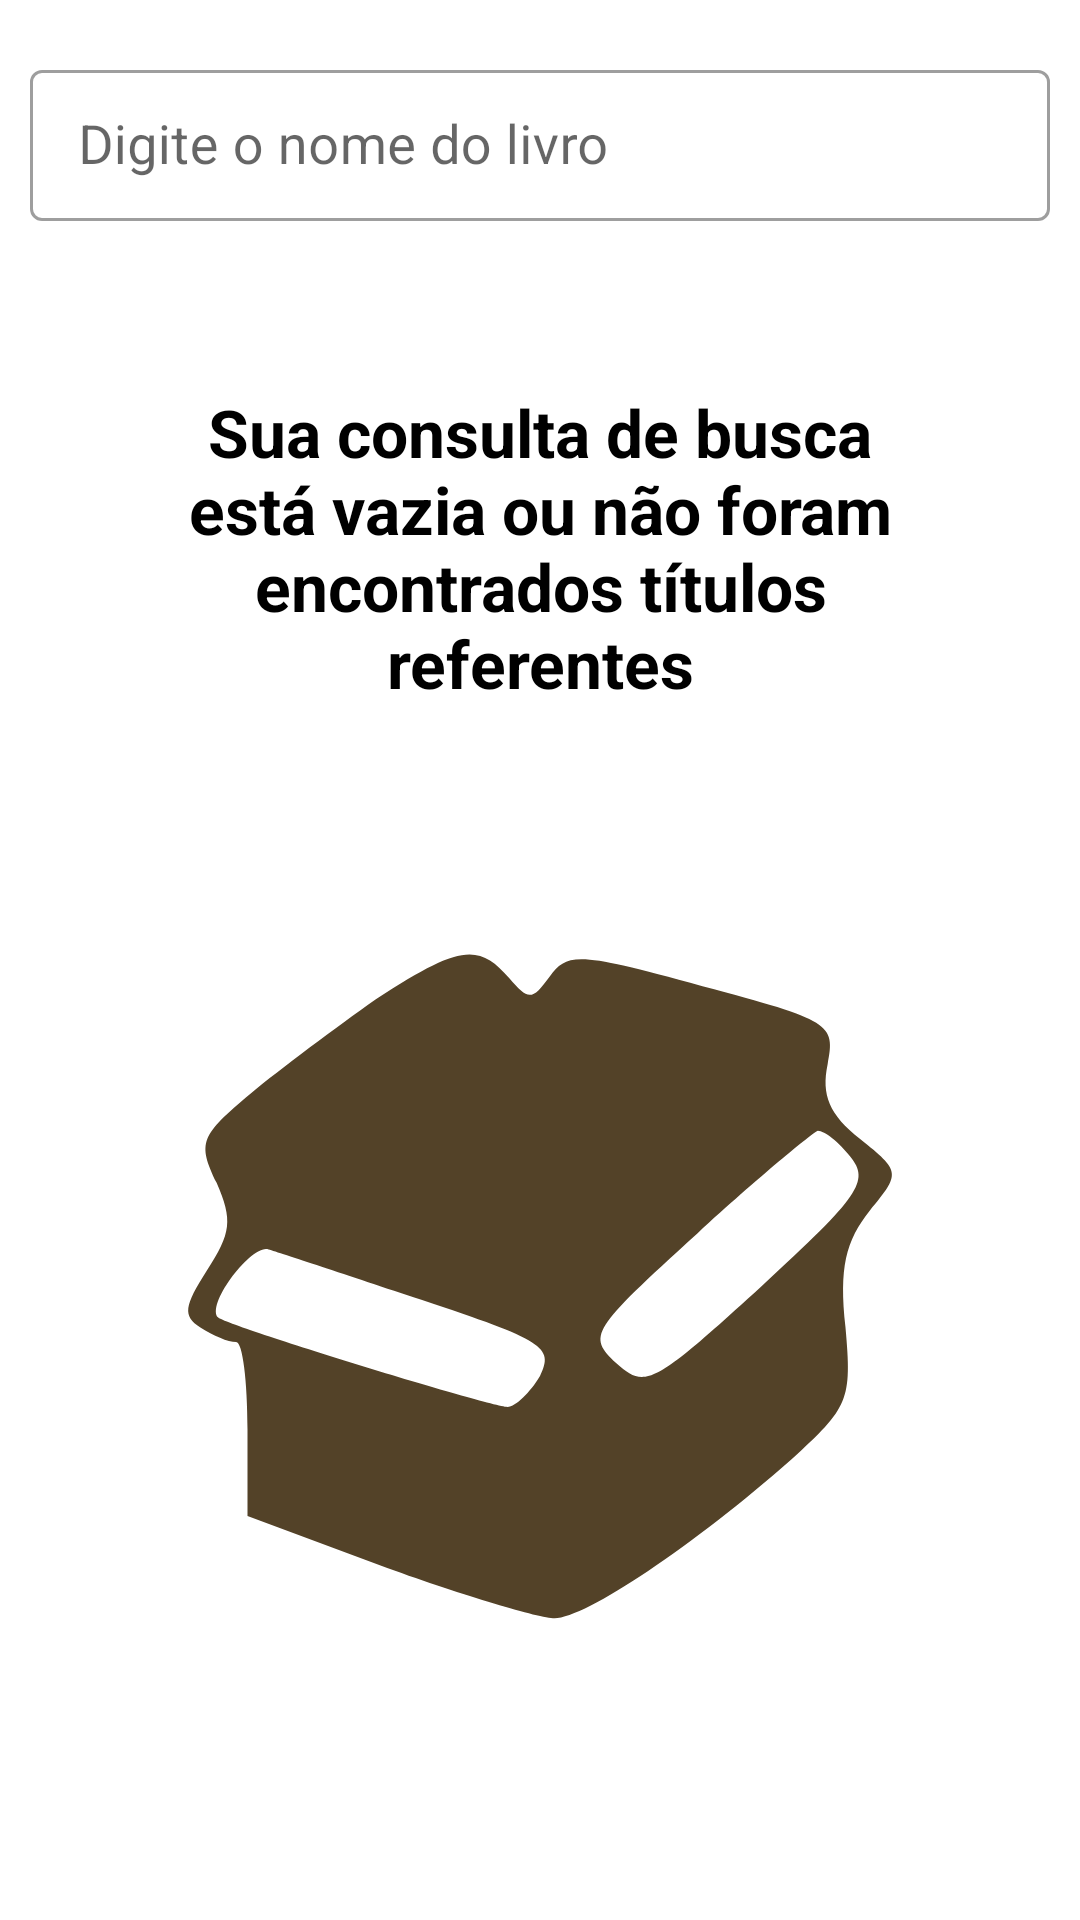

Reconstruct the res/layout file that produces this screen, plus the resources it refers to.
<!-- AndroidManifest.xml: application theme Theme.Bookss -->
<!-- res/layout/activity_main.xml -->
<?xml version="1.0" encoding="utf-8"?>
<androidx.constraintlayout.widget.ConstraintLayout xmlns:android="http://schemas.android.com/apk/res/android"
    xmlns:app="http://schemas.android.com/apk/res-auto"
    xmlns:tools="http://schemas.android.com/tools"
    android:layout_width="match_parent"
    android:layout_height="match_parent"
    android:padding="10dp"
    tools:context=".MainActivity">

    <com.google.android.material.textfield.TextInputLayout
        android:id="@+id/layout_book_name"
        style="@style/Widget.MaterialComponents.TextInputLayout.OutlinedBox.Dense"
        android:layout_width="match_parent"
        android:layout_height="wrap_content"
        android:layout_marginTop="8dp"
        android:theme="@style/Widget.MaterialComponents.TextInputLayout.OutlinedBox.Dense"
        app:layout_constraintStart_toStartOf="parent"
        app:layout_constraintTop_toTopOf="parent"
        app:layout_constraintVertical_bias="0.0"
        app:startIconDrawable="@drawable/ic_search_24">

        <com.google.android.material.textfield.TextInputEditText
            android:id="@+id/txt_book_name"
            android:layout_width="match_parent"
            android:layout_height="wrap_content"
            android:hint="@string/digite_nome_livro"
            android:inputType="textEmailAddress"
            android:textSize="18sp" />
    </com.google.android.material.textfield.TextInputLayout>

    <androidx.recyclerview.widget.RecyclerView
        android:id="@+id/recyclerview"
        android:layout_width="0dp"
        android:layout_height="0dp"
        app:layout_constraintBottom_toBottomOf="parent"
        app:layout_constraintEnd_toEndOf="parent"
        app:layout_constraintStart_toStartOf="parent"
        app:layout_constraintTop_toBottomOf="@id/layout_book_name" />

    <androidx.constraintlayout.widget.ConstraintLayout
        android:id="@+id/layout_empty"
        android:layout_width="wrap_content"
        android:layout_height="wrap_content"
        app:layout_constraintEnd_toEndOf="parent"
        app:layout_constraintStart_toStartOf="parent"
        app:layout_constraintTop_toBottomOf="@id/layout_book_name">

        <include
            layout="@layout/layout_empty"
            android:layout_width="match_parent"
            android:layout_height="wrap_content"
            android:visibility="visible" />

    </androidx.constraintlayout.widget.ConstraintLayout>

</androidx.constraintlayout.widget.ConstraintLayout>
<!-- res/layout/layout_empty.xml (included above) -->
<?xml version="1.0" encoding="utf-8"?>
<androidx.constraintlayout.widget.ConstraintLayout xmlns:android="http://schemas.android.com/apk/res/android"
    android:layout_width="match_parent"
    android:layout_height="match_parent"
    xmlns:app="http://schemas.android.com/apk/res-auto">

    <TextView
        android:id="@+id/empty_description"
        android:text="Sua consulta de busca está vazia ou não foram encontrados títulos referentes"
        android:padding="20dp"
        android:gravity="center"
        android:textSize="22sp"
        android:textColor="@color/black"
        android:textStyle="bold"
        app:layout_constraintVertical_bias="0.1"
        app:layout_constraintStart_toStartOf="parent"
        app:layout_constraintEnd_toEndOf="parent"
        app:layout_constraintTop_toTopOf="parent"
        app:layout_constraintBottom_toBottomOf="parent"
        android:layout_width="0dp"
        android:layout_height="wrap_content"/>

    <ImageView
        android:padding="20dp"
        android:gravity="center"
        android:textSize="22sp"
        android:textColor="@color/black"
        android:layout_marginTop="20dp"
        android:src="@drawable/ic_icons8_empty_box_48"
        android:textStyle="bold"
        app:layout_constraintStart_toStartOf="parent"
        app:layout_constraintEnd_toEndOf="parent"
        app:layout_constraintTop_toBottomOf="@id/empty_description"
        android:layout_width="300dp"
        android:layout_height="300dp"/>

</androidx.constraintlayout.widget.ConstraintLayout>
<!-- resources referenced by this layout -->
<resources>
  <!-- drawable ic_icons8_empty_box_48 (drawable) -->
  <vector xmlns:android="http://schemas.android.com/apk/res/android"
      android:width="48dp"
      android:height="48dp"
      android:viewportWidth="48"
      android:viewportHeight="48">
    <path
        android:pathData="M13.9,6.9c-2.4,1.7 -5.9,4.3 -7.7,5.8 -3.1,2.6 -3.3,3 -2.1,5.5 1,2.3 0.9,3.1 -0.6,5.4 -1.4,2.2 -1.5,2.8 -0.4,3.5 0.8,0.5 1.7,0.9 2.2,0.9 0.4,-0 0.7,2.4 0.7,5.4l0,5.3 8.6,3.2c4.7,1.7 9.4,3.1 10.3,3.1 1.9,-0 8.6,-4.5 14.6,-9.8 3.5,-3.2 3.7,-3.6 3.3,-8.1 -0.4,-3.7 0,-5.3 1.5,-7.2 1.9,-2.3 1.9,-2.4 -0.6,-4.4 -1.9,-1.5 -2.4,-2.7 -2,-4.6 0.5,-2.5 0.2,-2.7 -7.7,-4.8 -7.6,-2.1 -8.3,-2.1 -9.4,-0.6 -1.1,1.5 -1.3,1.5 -2.5,0.1 -1.9,-2.2 -3.1,-2 -8.2,1.3zM43.1,16.6c1.2,1.5 0.6,2.4 -5.5,8 -6.7,6.1 -7.1,6.3 -8.9,4.7 -1.8,-1.7 -1.6,-2 5,-8 3.7,-3.4 7.1,-6.2 7.4,-6.3 0.4,-0 1.3,0.7 2,1.6zM16.7,25.4c7.5,2.5 8.2,2.9 7.3,4.7 -0.6,1 -1.5,1.9 -2,1.9 -1,-0 -17.3,-5 -17.8,-5.5 -0.8,-0.8 2.1,-4.6 3.1,-4.2 0.7,0.2 4.9,1.6 9.4,3.1z"
        android:fillColor="#534228"
        android:strokeColor="#00000000"/>
  </vector>
  <string name="digite_nome_livro">Digite o nome do livro</string>
  <style name="Theme.Bookss" parent="Theme.MaterialComponents.DayNight.DarkActionBar">
          
          <item name="colorPrimary">@color/purple_500</item>
          <item name="colorPrimaryVariant">@color/purple_700</item>
          <item name="colorOnPrimary">@color/white</item>
          
          <item name="colorSecondary">@color/teal_200</item>
          <item name="colorSecondaryVariant">@color/teal_700</item>
          <item name="colorOnSecondary">@color/black</item>
          
          <item name="android:statusBarColor" tools:targetApi="l">?attr/colorPrimaryVariant</item>
          
      </style>
  <!-- not gathered from this repository: default colours our renderer supplied (Android Studio template values) -->
  <color name="purple_500">#FF6200EE</color>
  <color name="purple_700">#FF3700B3</color>
  <color name="teal_200">#FF03DAC5</color>
  <color name="teal_700">#FF018786</color>
  <color name="black">#FF000000</color>
  <color name="white">#FFFFFFFF</color>
</resources>
